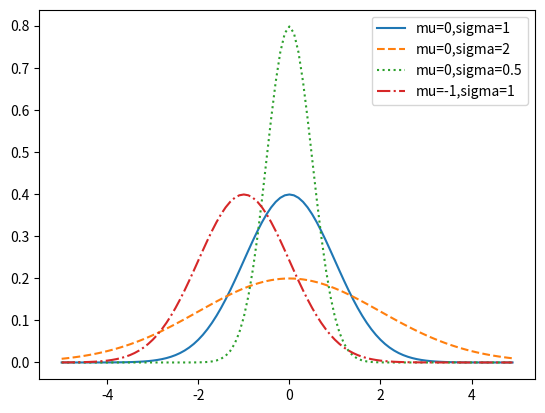

Write the Python code that produced this figure.
from matplotlib import pyplot as plt
import math

def uniform_pdf(x):
    return 1 if x >= 0 and x < 1 else 0

def uniform_cdf(x):
    "returns the probability that a uniform random variable is less than x"
    if x < 0:   return 0    # uniform random is never less than 0
    elif x < 1: return x    # e.g. P(X < 0.4) = 0.4
    else:       return 1    # uniform random is always less than 1

def normal_pdf(x, mu=0, sigma=1):
    sqrt_two_pi = math.sqrt(2 * math.pi)
    return (math.exp(-(x-mu) ** 2 / 2 / sigma ** 2) / (sqrt_two_pi * sigma))

xs = [x / 10.0 for x in range(-50, 50)]
plt.plot(xs,[normal_pdf(x,sigma=1) for x in xs],'-',label='mu=0,sigma=1')
plt.plot(xs,[normal_pdf(x,sigma=2) for x in xs],'--',label='mu=0,sigma=2')
plt.plot(xs,[normal_pdf(x,sigma=0.5) for x in xs],':',label='mu=0,sigma=0.5')
plt.plot(xs,[normal_pdf(x,mu=-1)   for x in xs],'-.',label='mu=-1,sigma=1')
plt.legend()
plt.show()